Run: headless pygame with SDL's dummy video driver; simulated clock (each Clock.tick advances the game by its frame time, no real sleeping); random seed 0; keys injected as events and as key.get_pressed() state; mouse plan: one left click at the window centre at the start of phase 2, then a move to the lower-right quarter at the start of phase 3.
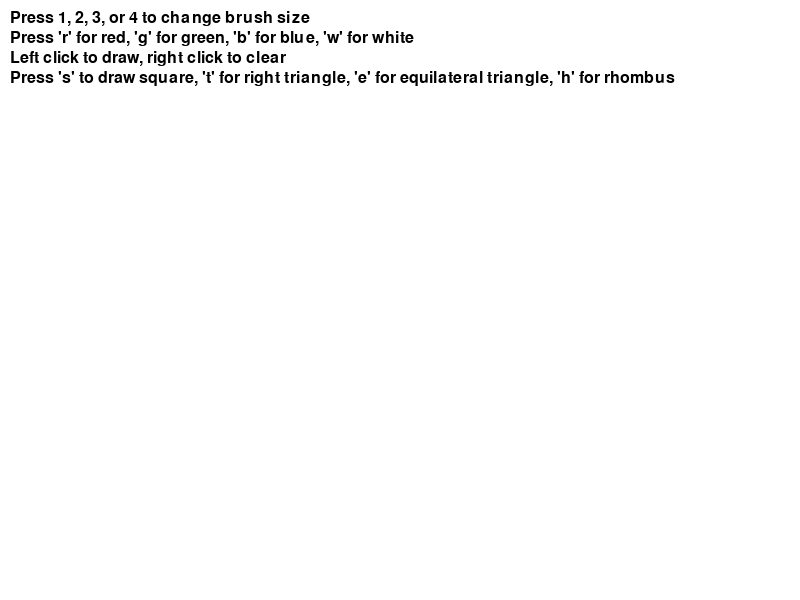
Frame 1 of 4 · flips 1–60 · no input
Frame 2 of 4 · flips 61–180 · clicked the window centre · tapped SPACE, RETURN · held RIGHT (→), D · screen unchanged from frame 1, image omitted
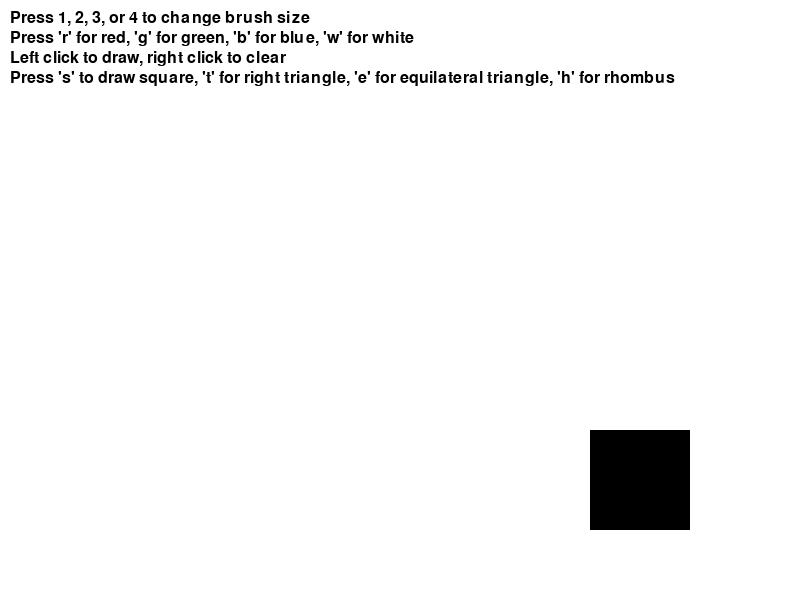
Frame 3 of 4 · flips 181–300 · moved the mouse to the lower-right quarter · held DOWN (↓), S
Frame 4 of 4 · flips 301–420 · held LEFT (←), A, UP (↑), W · screen unchanged from frame 3, image omitted

The pygame program that drew these frames:

import pygame
import math

# Initialize Pygame
pygame.init()

# Set up the drawing window
WINDOW_WIDTH = 800
WINDOW_HEIGHT = 600
window = pygame.display.set_mode((WINDOW_WIDTH, WINDOW_HEIGHT))
pygame.display.set_caption('Paint Program')

# Define colors
BLACK = (0, 0, 0)
WHITE = (255, 255, 255)
RED = (255, 0, 0)
GREEN = (0, 255, 0)
BLUE = (0, 0, 255)

# Default brush color
current_color = BLACK

# Brush sizes
brush_size = 5

# Font for displaying text
font = pygame.font.SysFont(None, 24)

# Create a surface to draw on
drawing_surface = pygame.Surface((WINDOW_WIDTH, WINDOW_HEIGHT))
drawing_surface.fill(WHITE)

# Function to draw a square
def draw_square(surface, color, center, size):
    half_size = size // 2
    top_left = (center[0] - half_size, center[1] - half_size)
    pygame.draw.rect(surface, color, (top_left, (size, size)))

# Function to draw a right triangle
def draw_right_triangle(surface, color, start_pos, base, height):
    points = [start_pos, (start_pos[0] + base, start_pos[1]), (start_pos[0], start_pos[1] + height)]
    pygame.draw.polygon(surface, color, points)

# Function to draw an equilateral triangle
def draw_equilateral_triangle(surface, color, center, size):
    height = size * math.sqrt(3) / 2
    half_base = size // 2
    points = [(center[0], center[1] - height / 2),
              (center[0] - half_base, center[1] + height / 2),
              (center[0] + half_base, center[1] + height / 2)]
    pygame.draw.polygon(surface, color, points)

# Function to draw a rhombus
def draw_rhombus(surface, color, center, width, height):
    points = [(center[0], center[1] - height // 2),
              (center[0] + width // 2, center[1]),
              (center[0], center[1] + height // 2),
              (center[0] - width // 2, center[1])]
    pygame.draw.polygon(surface, color, points)

# Run the game loop
running = True
drawing = False
while running:
    # Handle events
    for event in pygame.event.get():
        if event.type == pygame.QUIT:
            running = False
        elif event.type == pygame.MOUSEBUTTONDOWN:
            if event.button == 1:  # Left mouse button
                drawing = True
            elif event.button == 3:  # Right mouse button
                drawing_surface.fill(WHITE)  # Clear the drawing surface
        elif event.type == pygame.MOUSEBUTTONUP:
            drawing = False
        elif event.type == pygame.KEYDOWN:
            if event.key == pygame.K_r:
                current_color = RED
            elif event.key == pygame.K_g:
                current_color = GREEN
            elif event.key == pygame.K_b:
                current_color = BLUE
            elif event.key == pygame.K_w:
                current_color = WHITE
            elif event.key == pygame.K_1:
                brush_size = 5
            elif event.key == pygame.K_2:
                brush_size = 10
            elif event.key == pygame.K_3:
                brush_size = 20
            elif event.key == pygame.K_4:
                brush_size = 30
            elif event.key == pygame.K_s:
                draw_square(drawing_surface, current_color, pygame.mouse.get_pos(), 100)  # Draw square
            elif event.key == pygame.K_t:
                draw_right_triangle(drawing_surface, current_color, pygame.mouse.get_pos(), 100, 100)  # Draw right triangle
            elif event.key == pygame.K_e:
                draw_equilateral_triangle(drawing_surface, current_color, pygame.mouse.get_pos(), 100)  # Draw equilateral triangle
            elif event.key == pygame.K_h:
                draw_rhombus(drawing_surface, current_color, pygame.mouse.get_pos(), 100, 100)  # Draw rhombus

    # Draw on the surface if the mouse button is pressed
    if drawing:
        pos = pygame.mouse.get_pos()
        pygame.draw.circle(drawing_surface, current_color, pos, brush_size)

    # Clear the screen
    window.fill(WHITE)

    # Draw the drawing surface onto the window
    window.blit(drawing_surface, (0, 0))

    # Display instructions
    text = font.render("Press 1, 2, 3, or 4 to change brush size", True, BLACK)
    window.blit(text, (10, 10))
    text = font.render("Press 'r' for red, 'g' for green, 'b' for blue, 'w' for white", True, BLACK)
    window.blit(text, (10, 30))
    text = font.render("Left click to draw, right click to clear", True, BLACK)
    window.blit(text, (10, 50))
    text = font.render("Press 's' to draw square, 't' for right triangle, 'e' for equilateral triangle, 'h' for rhombus", True, BLACK)
    window.blit(text, (10, 70))

    # Update the display
    pygame.display.flip()

# Done! Time to quit.
pygame.quit()
